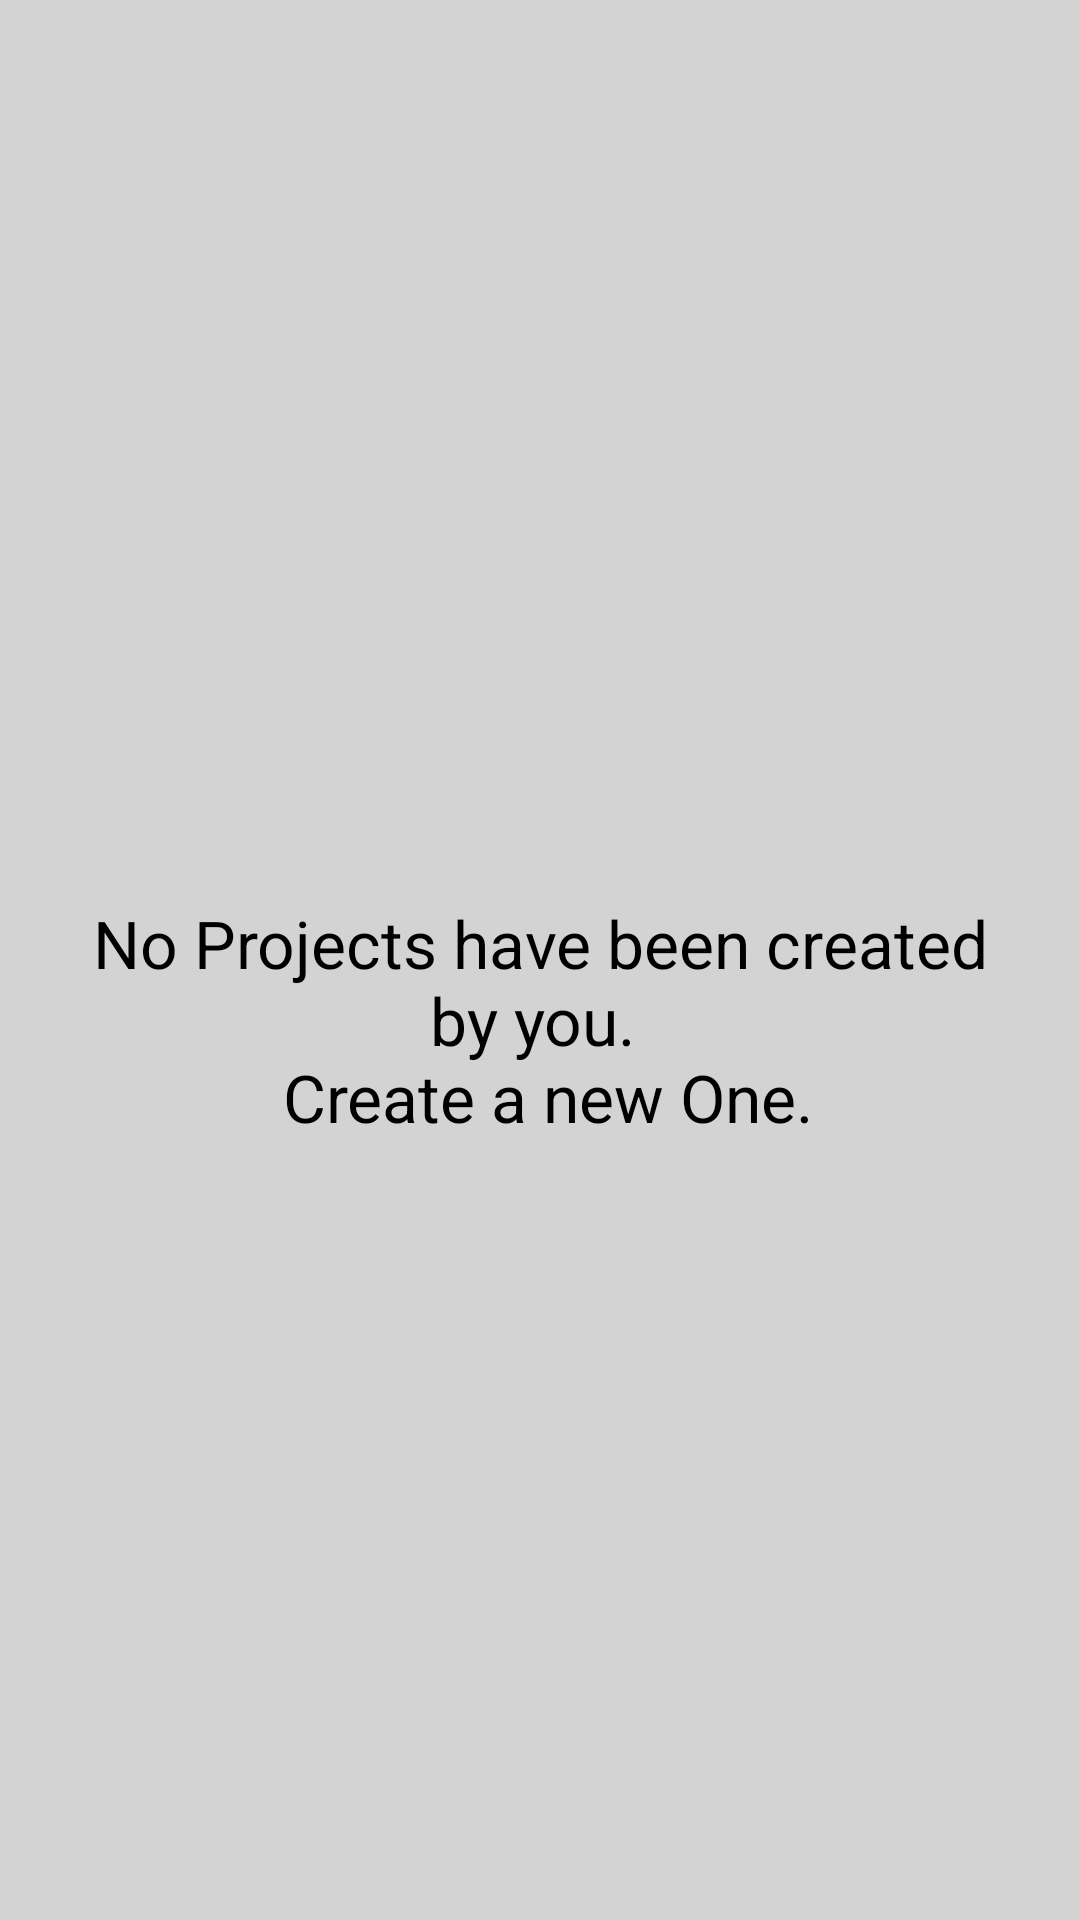

Produce the Android XML layout that renders to this screen, including the resource entries it uses.
<!-- AndroidManifest.xml: application theme AppTheme -->
<!-- res/layout/layout_no_fragment.xml -->
<?xml version="1.0" encoding="utf-8"?>
<RelativeLayout xmlns:android="http://schemas.android.com/apk/res/android"
    android:layout_width="match_parent"
    android:layout_height="match_parent"
    android:background="#d3d3d3" >

    <LinearLayout
        android:layout_width="wrap_content"
        android:layout_height="wrap_content"
        android:layout_centerHorizontal="true"
        android:layout_centerVertical="true"
        android:orientation="vertical" 
        android:id="@+id/noprojects">

        <ImageButton
            android:id="@+id/imageButton1"
            android:layout_width="@dimen/no_project_edit"
            android:layout_height="@dimen/no_project_edit"
            android:src="@drawable/edit_query"
            android:background="@null"
            android:layout_gravity="center"
            android:scaleType="fitXY"
             />

        <TextView
            android:id="@+id/textView1"
            android:layout_width="wrap_content"
            android:layout_height="wrap_content"
            android:text="@string/no_project"
            android:textAppearance="?android:attr/textAppearanceLarge" 
            android:layout_margin="20dp"
            android:textColor="@color/black"
            android:gravity="center"/>

    </LinearLayout>

    <ListView
        android:id="@+id/listView1"
        android:layout_width="match_parent"
        android:layout_height="wrap_content"
        android:layout_alignParentLeft="true"
        android:layout_alignParentTop="true"
           android:textColor="@drawable/list_item_text"
          
         >
    </ListView>

</RelativeLayout>
<!-- resources referenced by this layout -->
<resources>
  <color name="black">#000000</color>
  <dimen name="no_project_edit">40dp</dimen>
  <!-- drawable list_item_text (drawable) -->
  <?xml version="1.0" encoding="utf-8"?>
  <selector xmlns:android="http://schemas.android.com/apk/res/android">
  <item android:state_selected="true" android:color="@color/primaryColor" />
  <item android:state_focused="true" android:color="@color/primaryColor" />
  <item android:state_pressed="true" android:color="@color/primaryColor" />
  <item android:color="@color/black" />
  </selector>
  <string name="no_project">No Projects have been created by you. \n Create a new One.</string>
  <style name="AppTheme" parent="AppBaseTheme">
          
            <item name="android:colorPrimaryDark">@color/status_bar</item>
           <item name="android:navigationBarColor">@color/status_bar</item>
           <item name="android:colorPrimary">@color/primaryColor</item>
           <item name="android:textColorPrimary">@color/primaryText</item>
           <item name="colorAccent">@color/status_bar</item>
          <item name="drawerArrowStyle">@style/DrawerArrowStyle</item>
           <item name="android:windowNoTitle">true</item>
          <item name="windowActionBar">false</item>
           <item name="android:popupMenuStyle">@style/MyApp.PopupMenu</item>
      </style>
  <color name="primaryColor">#1567bf</color>
  <style name="AppBaseTheme" parent="Theme.AppCompat.Light">
          
      </style>
  <color name="status_bar">#CC1978d1</color>
  <color name="primaryText">#FFFFFF</color>
  <style name="DrawerArrowStyle" parent="Widget.AppCompat.DrawerArrowToggle">
          <item name="spinBars">true</item>
          <item name="color">@android:color/black</item>
      </style>
  <style name="MyApp.PopupMenu" parent="android:Widget.Holo.Light.ListPopupWindow">
      <item name="android:popupBackground">@color/status_bar</item>
  </style>
</resources>
